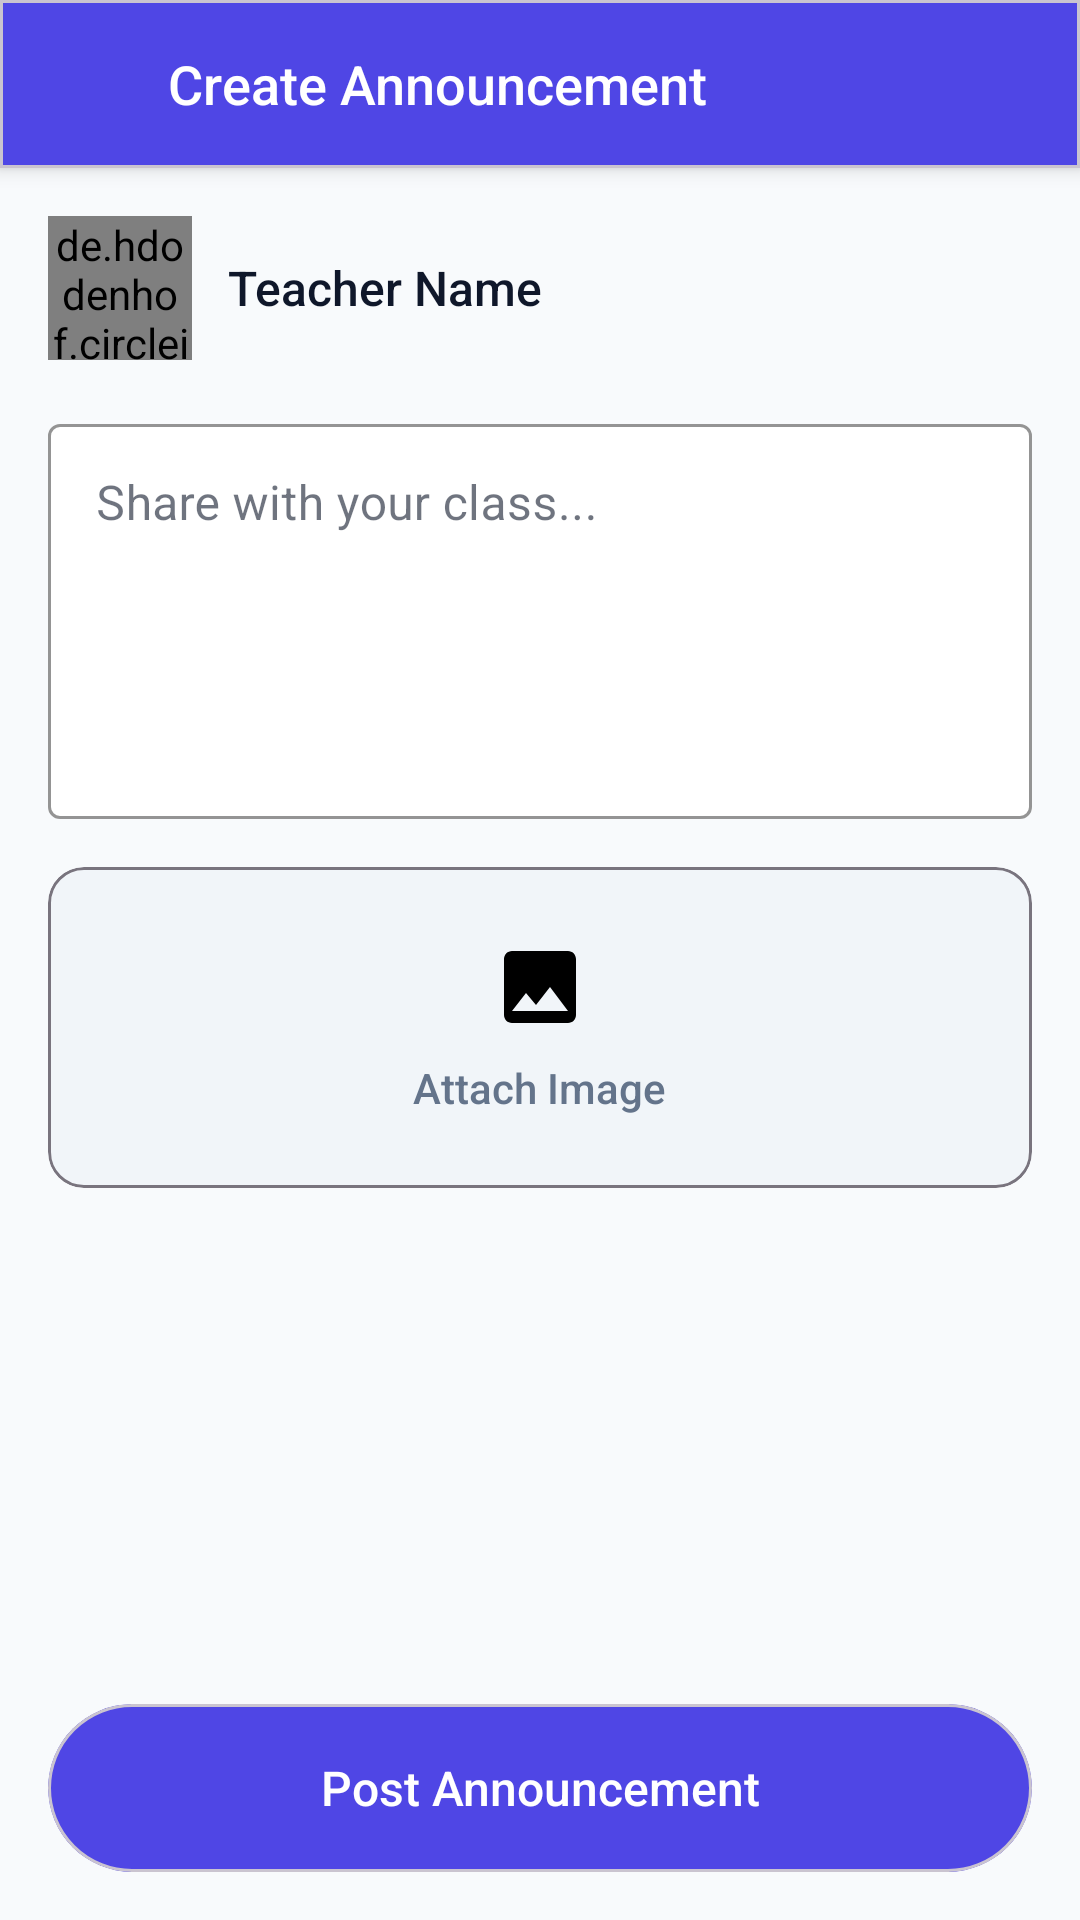

The Android layout XML behind this screen, and the referenced resources:
<!-- AndroidManifest.xml: application theme Theme.Reater -->
<!-- res/layout/fragment_teacher_post.xml -->
<?xml version="1.0" encoding="utf-8"?>
<androidx.constraintlayout.widget.ConstraintLayout xmlns:android="http://schemas.android.com/apk/res/android"
    xmlns:app="http://schemas.android.com/apk/res-auto"
    xmlns:tools="http://schemas.android.com/tools"
    android:layout_width="match_parent"
    android:layout_height="match_parent"
    android:background="?android:attr/colorBackground"
    tools:context=".teacherapp.fragments.TeacherAnnouncement.TeacherPostFragment">

    <com.google.android.material.card.MaterialCardView
        android:id="@+id/card_view_header"
        android:layout_width="match_parent"
        android:layout_height="56dp"
        app:cardBackgroundColor="?attr/colorPrimary"
        app:cardCornerRadius="0dp"
        app:cardElevation="4dp"
        app:layout_constraintTop_toTopOf="parent">

        <LinearLayout
            android:layout_width="match_parent"
            android:layout_height="match_parent"
            android:gravity="center_vertical"
            android:orientation="horizontal"
            android:paddingStart="16dp">

            <ImageView
                android:id="@+id/back_button"
                android:layout_width="24dp"
                android:layout_height="24dp"
                android:src="@drawable/baseline_arrow_back_24"
                app:tint="?attr/colorOnPrimary" />

            <TextView
                android:layout_width="wrap_content"
                android:layout_height="wrap_content"
                android:layout_marginStart="16dp"
                android:fontFamily="sans-serif-medium"
                android:text="Create Announcement"
                android:textColor="?attr/colorOnPrimary"
                android:textSize="18sp" />
        </LinearLayout>
    </com.google.android.material.card.MaterialCardView>

    <ScrollView
        android:layout_width="match_parent"
        android:layout_height="0dp"
        app:layout_constraintBottom_toTopOf="@+id/teacher_sm_submit_button_layout"
        app:layout_constraintTop_toBottomOf="@+id/card_view_header">

        <LinearLayout
            android:layout_width="match_parent"
            android:layout_height="wrap_content"
            android:orientation="vertical"
            android:padding="16dp">

            <LinearLayout
                android:layout_width="match_parent"
                android:layout_height="wrap_content"
                android:gravity="center_vertical"
                android:orientation="horizontal">

                <de.hdodenhof.circleimageview.CircleImageView
                    android:id="@+id/ta_author_dp"
                    android:layout_width="48dp"
                    android:layout_height="48dp"
                    android:src="@drawable/baseline_person_24" />

                <TextView
                    android:id="@+id/ta_author_value"
                    android:layout_width="wrap_content"
                    android:layout_height="wrap_content"
                    android:layout_marginStart="12dp"
                    android:fontFamily="sans-serif-medium"
                    android:text="Teacher Name"
                    android:textColor="?attr/colorOnSurface"
                    android:textSize="16sp" />
            </LinearLayout>

            <com.google.android.material.textfield.TextInputLayout
                style="@style/Widget.MaterialComponents.TextInputLayout.OutlinedBox"
                android:layout_width="match_parent"
                android:layout_height="wrap_content"
                android:layout_marginTop="16dp"
                android:hint="Share with your class..."
                app:boxBackgroundColor="?attr/colorSurface"
                app:boxStrokeColor="?attr/colorPrimary">

                <com.google.android.material.textfield.TextInputEditText
                    android:id="@+id/teacher_announcement_text"
                    android:layout_width="match_parent"
                    android:layout_height="wrap_content"
                    android:gravity="top|start"
                    android:inputType="textMultiLine"
                    android:minLines="5" />
            </com.google.android.material.textfield.TextInputLayout>

            <com.google.android.material.card.MaterialCardView
                android:id="@+id/btn_attach_image"
                android:layout_width="match_parent"
                android:layout_height="wrap_content"
                android:layout_marginTop="16dp"
                android:clickable="true"
                android:focusable="true"
                app:cardBackgroundColor="?attr/colorSurfaceVariant"
                app:cardCornerRadius="12dp"
                app:cardElevation="0dp"
                app:strokeColor="?attr/colorOutline"
                app:strokeWidth="1dp">

                <LinearLayout
                    android:layout_width="match_parent"
                    android:layout_height="wrap_content"
                    android:gravity="center"
                    android:orientation="vertical"
                    android:padding="24dp">

                    <ImageView
                        android:layout_width="32dp"
                        android:layout_height="32dp"
                        android:src="@drawable/ic_baseline_image_24" />

                    <TextView
                        android:id="@+id/tv_attached_image_name"
                        android:layout_width="wrap_content"
                        android:layout_height="wrap_content"
                        android:layout_marginTop="8dp"
                        android:fontFamily="sans-serif-medium"
                        android:text="Attach Image"
                        android:textAlignment="center"
                        android:textColor="?attr/colorOnSurfaceVariant" />
                </LinearLayout>
            </com.google.android.material.card.MaterialCardView>
            
            <ImageView
                android:id="@+id/iv_image_preview"
                android:layout_width="match_parent"
                android:layout_height="200dp"
                android:scaleType="centerCrop"
                android:layout_marginTop="16dp"
                android:visibility="gone"
                app:layout_constraintTop_toBottomOf="@+id/btn_attach_image"/>

        </LinearLayout>
    </ScrollView>

    <com.google.android.material.card.MaterialCardView
        android:id="@+id/teacher_sm_submit_button_layout"
        android:layout_width="match_parent"
        android:layout_height="56dp"
        android:layout_margin="16dp"
        android:clickable="true"
        android:focusable="true"
        app:cardBackgroundColor="?attr/colorPrimary"
        app:cardCornerRadius="28dp"
        app:layout_constraintBottom_toBottomOf="parent">

        <TextView
            android:layout_width="match_parent"
            android:layout_height="match_parent"
            android:fontFamily="sans-serif-medium"
            android:gravity="center"
            android:text="Post Announcement"
            android:textColor="?attr/colorOnPrimary"
            android:textSize="16sp" />
    </com.google.android.material.card.MaterialCardView>
</androidx.constraintlayout.widget.ConstraintLayout>
<!-- resources referenced by this layout -->
<resources>
  <!-- drawable baseline_person_24 (drawable) -->
  ﻿<vector xmlns:android="http://schemas.android.com/apk/res/android"
      android:width="24dp"
      android:height="24dp"
      android:viewportWidth="24.0"
      android:viewportHeight="24.0">
      <path
          android:fillColor="#FF000000"
          android:pathData="M12,12c2.21,0 4,-1.79 4,-4s-1.79,-4 -4,-4 -4,1.79 -4,4 1.79,4 4,4zM12,14c-2.67,0 -8,1.34 -8,4v2h16v-2c0,-2.66 -5.33,-4 -8,-4z"/>
  </vector>
  <!-- drawable ic_baseline_image_24 (drawable) -->
  ﻿<vector xmlns:android="http://schemas.android.com/apk/res/android"
      android:width="24dp"
      android:height="24dp"
      android:viewportWidth="24.0"
      android:viewportHeight="24.0">
      <path
          android:fillColor="#FF000000"
          android:pathData="M21,19V5c0,-1.1 -0.9,-2 -2,-2H5c-1.1,0 -2,0.9 -2,2v14c0,1.1 0.9,2 2,2h14c1.1,0 2,-0.9 2,-2zM8.5,13.5l2.5,3.01L14.5,12l4.5,6H5l3.5,-4.5z"/>
  </vector>
  <style name="Theme.Reater" parent="Theme.Material3.DayNight.NoActionBar">
          
          <item name="colorPrimary">@color/academic_indigo</item>
          <item name="colorOnPrimary">@color/white</item>
          <item name="colorPrimaryContainer">@color/academic_indigo_bg</item>
          <item name="colorOnPrimaryContainer">@color/academic_indigo</item>
          <item name="colorSecondary">@color/academic_emerald</item>
          <item name="colorOnSecondary">@color/white</item>
          <item name="colorSecondaryContainer">@color/academic_emerald_bg</item>
          <item name="colorOnSecondaryContainer">@color/academic_emerald</item>
          <item name="colorTertiary">@color/academic_amber</item>
          <item name="colorOnTertiary">@color/white</item>
          <item name="colorTertiaryContainer">@color/academic_amber_bg</item>
          <item name="colorOnTertiaryContainer">@color/academic_amber</item>
          <item name="colorError">@color/colorError</item>
          <item name="colorOnError">@color/colorOnError</item>
          <item name="colorSurface">@color/academic_card</item>
          <item name="colorOnSurface">@color/academic_text_primary</item>
          <item name="colorSurfaceVariant">@color/academic_stroke_light</item>
          <item name="colorOnSurfaceVariant">@color/academic_text_secondary</item>
  
          
          <item name="android:colorBackground">@color/academic_canvas</item>
          <item name="android:statusBarColor" tools:targetApi="m">@color/academic_canvas</item>
          <item name="android:windowLightStatusBar" tools:targetApi="m">true</item>
  
          
          <item name="android:fontFamily">sans-serif</item>
      </style>
  <color name="academic_indigo">#4F46E5</color>
  <color name="white">#FFFFFF</color>
  <color name="academic_indigo_bg">#EEF2FF</color>
  <color name="academic_emerald">#059669</color>
  <color name="academic_emerald_bg">#ECFDF5</color>
  <color name="academic_amber">#D97706</color>
  <color name="academic_amber_bg">#FFFBEB</color>
  <color name="colorError">#D32F2F</color>
  <color name="colorOnError">#FFFFFF</color>
  <color name="academic_card">#FFFFFF</color>
  <color name="academic_text_primary">#0F172A</color>
  <color name="academic_stroke_light">#F1F5F9</color>
  <color name="academic_text_secondary">#64748B</color>
  <color name="academic_canvas">#F8FAFC</color>
</resources>
